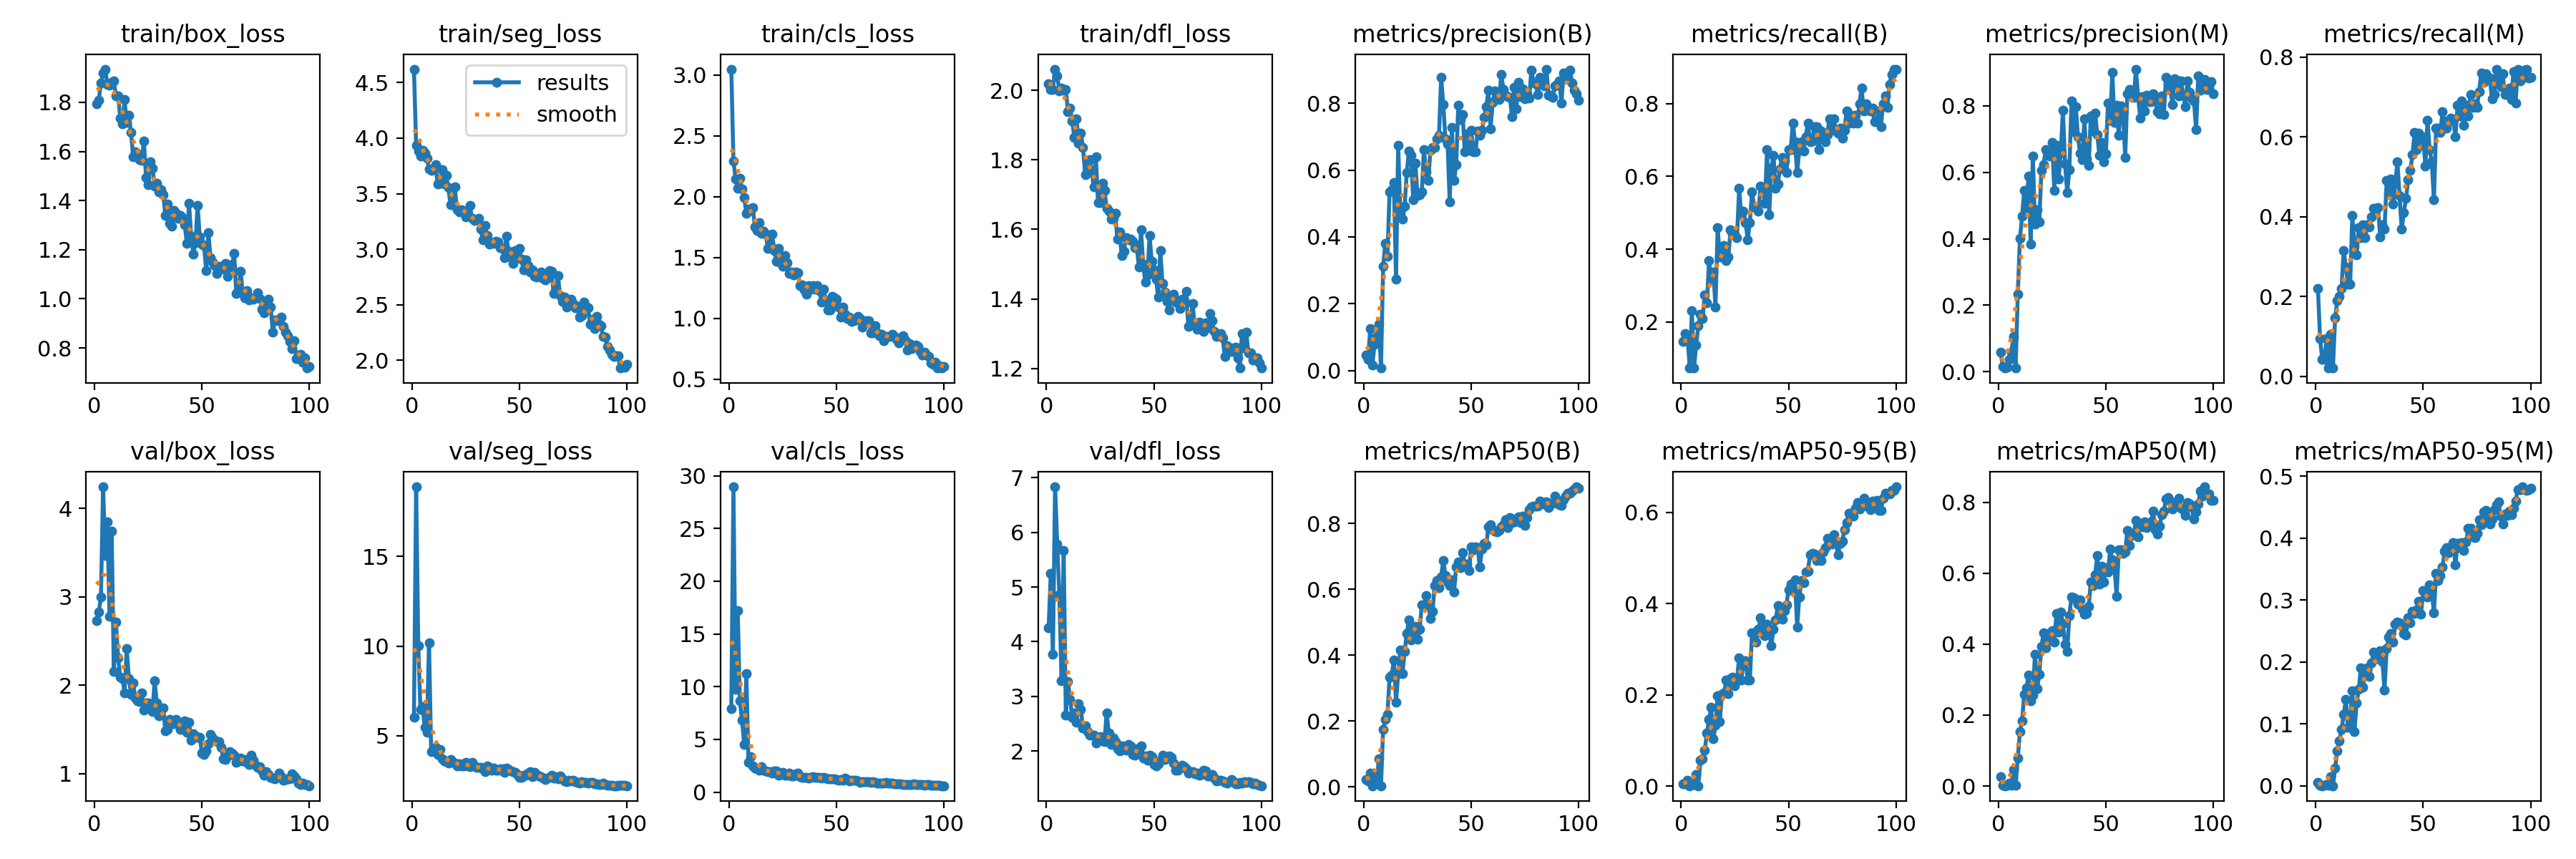

The table this chart was drawn from, first rows:
epoch, time, train/box_loss, train/seg_loss, train/cls_loss, train/dfl_loss, metrics/precision(B), metrics/recall(B), metrics/mAP50(B), metrics/mAP50-95(B), metrics/precision(M), metrics/recall(M), metrics/mAP50(M), metrics/mAP50-95(M), val/box_loss, val/seg_loss, val/cls_loss, val/dfl_loss, lr/pg0, lr/pg1, lr/pg2
1, 6.297, 1.795, 4.622, 3.048, 2.019, 0.04673, 0.1474, 0.02195, 0.00507, 0.05893, 0.221, 0.02667, 0.00572, 2.729, 6.042, 7.917, 4.248, 0.00048, 0.00048, 0.00048
2, 12.29, 1.809, 3.936, 2.294, 2.003, 0.03424, 0.1684, 0.01715, 0.00487, 0.01463, 0.09474, 0.00271, 0.00088, 2.824, 18.88, 28.94, 5.249, 0.0009703, 0.0009703, 0.0009703
3, 18.07, 1.879, 3.881, 2.145, 2.003, 0.1258, 0.1579, 0.04134, 0.01212, 0.0122, 0.04211, 0.00076, 8e-05, 2.998, 10.04, 9.775, 3.769, 0.001451, 0.001451, 0.001451
4, 24.03, 1.921, 3.841, 2.07, 2.061, 0.01597, 0.07368, 0.0031, 0.00078, 0.01289, 0.04211, 0.00183, 0.00052, 4.244, 6.476, 17.19, 6.833, 0.001921, 0.001921, 0.001921
5, 29.85, 1.935, 3.891, 2.15, 2.041, 0.07915, 0.2316, 0.0259, 0.00594, 0.03675, 0.09474, 0.00743, 0.00167, 3.469, 6.644, 8.652, 5.783, 0.001921, 0.001921, 0.001921
6, 35.85, 1.874, 3.865, 2.062, 1.999, 0.1019, 0.07368, 0.01359, 0.00387, 0.05927, 0.02105, 0.00247, 0.00036, 3.849, 5.462, 6.812, 4.858, 0.001901, 0.001901, 0.001901
7, 41.7, 1.871, 3.819, 1.992, 2.007, 0.1393, 0.1368, 0.08421, 0.02551, 0.1071, 0.1053, 0.04558, 0.01432, 2.781, 5.177, 4.544, 3.281, 0.001881, 0.001881, 0.001881
8, 47.7, 1.881, 3.722, 1.865, 2, 0.0076, 0.1895, 0.00335, 0.00075, 0.01101, 0.02105, 0.00116, 0.00027, 3.739, 10.17, 11.23, 5.673, 0.001861, 0.001861, 0.001861
9, 53.61, 1.886, 3.708, 1.896, 2.003, 0.3113, 0.221, 0.1739, 0.05651, 0.2341, 0.1474, 0.07824, 0.02813, 2.156, 4.12, 2.83, 2.657, 0.001842, 0.001842, 0.001842
10, 59.59, 1.827, 3.731, 1.887, 1.939, 0.3811, 0.2105, 0.2043, 0.06033, 0.4008, 0.1895, 0.1539, 0.05679, 2.71, 4.217, 3.349, 3.269, 0.001822, 0.001822, 0.001822
11, 65.67, 1.826, 3.763, 1.91, 1.949, 0.3411, 0.2737, 0.219, 0.07868, 0.4688, 0.2, 0.1833, 0.07281, 2.306, 4.358, 2.465, 2.943, 0.001802, 0.001802, 0.001802
12, 71.62, 1.735, 3.587, 1.752, 1.912, 0.5337, 0.2526, 0.3325, 0.1167, 0.5454, 0.221, 0.2577, 0.09121, 2.089, 3.968, 2.309, 2.614, 0.001782, 0.001782, 0.001782
13, 77.54, 1.713, 3.596, 1.723, 1.864, 0.5416, 0.3684, 0.3388, 0.1455, 0.4947, 0.3158, 0.2762, 0.1151, 2.076, 4.228, 2.197, 2.698, 0.001762, 0.001762, 0.001762
14, 83.47, 1.811, 3.717, 1.787, 1.917, 0.5628, 0.3158, 0.3859, 0.1732, 0.5891, 0.2737, 0.3129, 0.1391, 1.914, 3.71, 2.066, 2.525, 0.001743, 0.001743, 0.001743
15, 89.44, 1.718, 3.59, 1.695, 1.848, 0.2742, 0.3368, 0.2566, 0.1032, 0.3835, 0.2316, 0.2402, 0.09479, 2.414, 3.61, 2.396, 2.868, 0.001723, 0.001723, 0.001723
16, 95.24, 1.747, 3.664, 1.716, 1.876, 0.6743, 0.2421, 0.3434, 0.1329, 0.6486, 0.2316, 0.256, 0.1067, 2.073, 3.541, 2.082, 2.76, 0.001703, 0.001703, 0.001703
17, 101.2, 1.677, 3.554, 1.692, 1.835, 0.4709, 0.4591, 0.415, 0.1983, 0.4437, 0.403, 0.371, 0.1532, 1.899, 3.46, 2.024, 2.422, 0.001683, 0.001683, 0.001683
18, 107.1, 1.578, 3.403, 1.577, 1.758, 0.4538, 0.379, 0.3446, 0.142, 0.4879, 0.3263, 0.2737, 0.08782, 2.027, 3.668, 1.905, 2.466, 0.001663, 0.001663, 0.001663
19, 112.9, 1.599, 3.433, 1.613, 1.782, 0.4915, 0.4, 0.4103, 0.2018, 0.4513, 0.3053, 0.3148, 0.1334, 1.854, 3.5, 1.939, 2.353, 0.001644, 0.001644, 0.001644
20, 118.7, 1.59, 3.559, 1.692, 1.8, 0.5929, 0.4105, 0.466, 0.2035, 0.6058, 0.372, 0.3928, 0.1556, 1.826, 3.465, 1.825, 2.292, 0.001624, 0.001624, 0.001624
21, 124.7, 1.567, 3.355, 1.555, 1.77, 0.6566, 0.3684, 0.5075, 0.2325, 0.6236, 0.3474, 0.4325, 0.191, 1.815, 3.317, 1.985, 2.286, 0.001604, 0.001604, 0.001604
22, 130.8, 1.564, 3.335, 1.471, 1.722, 0.643, 0.3791, 0.4464, 0.2027, 0.6685, 0.379, 0.3906, 0.1587, 1.914, 3.436, 2.03, 2.287, 0.001584, 0.001584, 0.001584
23, 136.5, 1.644, 3.354, 1.574, 1.809, 0.5111, 0.4526, 0.473, 0.2359, 0.6518, 0.3474, 0.4097, 0.1851, 1.72, 3.315, 1.63, 2.144, 0.001564, 0.001564, 0.001564
24, 142.3, 1.494, 3.341, 1.457, 1.676, 0.6201, 0.4421, 0.4881, 0.2385, 0.6478, 0.379, 0.4324, 0.1906, 1.796, 3.327, 1.672, 2.232, 0.001545, 0.001545, 0.001545
25, 148.3, 1.466, 3.288, 1.425, 1.676, 0.5241, 0.4405, 0.4476, 0.2203, 0.6894, 0.3739, 0.4371, 0.1762, 1.802, 3.528, 1.864, 2.263, 0.001525, 0.001525, 0.001525
26, 154.1, 1.557, 3.311, 1.517, 1.732, 0.5254, 0.4316, 0.4787, 0.234, 0.5446, 0.4, 0.4068, 0.1983, 1.792, 3.311, 1.599, 2.191, 0.001505, 0.001505, 0.001505
27, 160, 1.533, 3.393, 1.454, 1.713, 0.5339, 0.5667, 0.5525, 0.2812, 0.6805, 0.421, 0.4867, 0.2161, 1.697, 3.279, 1.615, 2.171, 0.001485, 0.001485, 0.001485
28, 165.9, 1.46, 3.28, 1.369, 1.661, 0.6612, 0.4929, 0.5478, 0.2327, 0.5789, 0.421, 0.434, 0.2052, 2.051, 3.501, 1.828, 2.695, 0.001465, 0.001465, 0.001465
29, 171.7, 1.471, 3.256, 1.381, 1.652, 0.595, 0.5053, 0.5799, 0.2713, 0.6566, 0.4226, 0.4897, 0.2142, 1.797, 3.327, 1.523, 2.332, 0.001446, 0.001446, 0.001446
30, 177.5, 1.435, 3.267, 1.354, 1.629, 0.5694, 0.4737, 0.552, 0.2748, 0.7865, 0.349, 0.4576, 0.2188, 1.653, 3.217, 1.54, 2.124, 0.001426, 0.001426, 0.001426
31, 183.4, 1.445, 3.281, 1.38, 1.632, 0.6584, 0.4261, 0.5118, 0.2319, 0.626, 0.379, 0.4002, 0.2007, 1.731, 3.24, 1.744, 2.241, 0.001406, 0.001406, 0.001406
32, 189.1, 1.425, 3.183, 1.372, 1.646, 0.6686, 0.4737, 0.5336, 0.2324, 0.5383, 0.3684, 0.3786, 0.1548, 1.741, 3.23, 1.792, 2.166, 0.001386, 0.001386, 0.001386
33, 195, 1.341, 3.088, 1.268, 1.572, 0.6686, 0.5579, 0.6109, 0.3362, 0.6088, 0.4915, 0.4806, 0.2214, 1.479, 3.171, 1.457, 2.037, 0.001366, 0.001366, 0.001366
34, 201, 1.387, 3.211, 1.277, 1.593, 0.6935, 0.5158, 0.6258, 0.3364, 0.8136, 0.4594, 0.5336, 0.2397, 1.497, 2.982, 1.419, 2.006, 0.001347, 0.001347, 0.001347
35, 206.9, 1.306, 3.123, 1.232, 1.526, 0.7039, 0.5158, 0.6037, 0.3162, 0.7219, 0.4947, 0.5319, 0.2465, 1.615, 3.304, 1.416, 2.094, 0.001327, 0.001327, 0.001327
36, 212.7, 1.295, 3.044, 1.198, 1.538, 0.8774, 0.5053, 0.638, 0.3433, 0.7982, 0.4316, 0.5267, 0.2319, 1.597, 3.244, 1.426, 2.068, 0.001307, 0.001307, 0.001307
37, 218.5, 1.36, 3.06, 1.269, 1.576, 0.7954, 0.5728, 0.6882, 0.3688, 0.7071, 0.4829, 0.5125, 0.2611, 1.565, 3.094, 1.305, 2.011, 0.001287, 0.001287, 0.001287
38, 224.5, 1.349, 3.055, 1.237, 1.571, 0.6928, 0.5684, 0.6417, 0.3341, 0.6566, 0.5368, 0.5248, 0.2645, 1.609, 3.186, 1.409, 2.122, 0.001267, 0.001267, 0.001267
39, 230.3, 1.326, 3.07, 1.27, 1.572, 0.6792, 0.5263, 0.6227, 0.3303, 0.6384, 0.4526, 0.4991, 0.2633, 1.583, 3.092, 1.438, 2.094, 0.001248, 0.001248, 0.001248
40, 236.2, 1.34, 3.065, 1.237, 1.566, 0.5041, 0.6737, 0.6119, 0.3546, 0.7598, 0.3684, 0.4839, 0.259, 1.501, 3.067, 1.392, 1.931, 0.001228, 0.001228, 0.001228
41, 242, 1.33, 3.012, 1.267, 1.548, 0.728, 0.4947, 0.628, 0.3358, 0.6394, 0.4105, 0.4873, 0.2464, 1.507, 3.172, 1.408, 1.928, 0.001208, 0.001208, 0.001208
42, 247.7, 1.3, 3.007, 1.228, 1.553, 0.5682, 0.6232, 0.5918, 0.3077, 0.6198, 0.4462, 0.5071, 0.2435, 1.598, 3.15, 1.399, 2.037, 0.001188, 0.001188, 0.001188
43, 253.6, 1.226, 2.925, 1.136, 1.492, 0.6154, 0.657, 0.6678, 0.3444, 0.7694, 0.4918, 0.5756, 0.2716, 1.464, 2.968, 1.34, 2.028, 0.001168, 0.001168, 0.001168
44, 259.5, 1.389, 3.118, 1.238, 1.598, 0.7938, 0.5674, 0.6828, 0.3641, 0.7231, 0.5158, 0.5663, 0.2637, 1.581, 3.185, 1.365, 2.1, 0.001149, 0.001149, 0.001149
45, 265.4, 1.256, 2.983, 1.146, 1.5, 0.7505, 0.5789, 0.6649, 0.3959, 0.7784, 0.5548, 0.5959, 0.2814, 1.379, 3.133, 1.331, 1.872, 0.001129, 0.001129, 0.001129
46, 271.3, 1.182, 2.929, 1.066, 1.448, 0.7667, 0.621, 0.7114, 0.3835, 0.7137, 0.6105, 0.651, 0.2788, 1.447, 3.047, 1.288, 1.91, 0.001109, 0.001109, 0.001109
47, 277.1, 1.229, 2.874, 1.066, 1.469, 0.6546, 0.6526, 0.6771, 0.3659, 0.6509, 0.5684, 0.5699, 0.2847, 1.426, 2.988, 1.281, 1.836, 0.001089, 0.001089, 0.001089
48, 282.9, 1.38, 2.985, 1.181, 1.582, 0.7073, 0.6421, 0.677, 0.3845, 0.6902, 0.6096, 0.6193, 0.2976, 1.411, 2.939, 1.265, 1.923, 0.001069, 0.001069, 0.001069
49, 288.9, 1.252, 2.932, 1.166, 1.508, 0.6594, 0.6113, 0.6569, 0.3972, 0.6325, 0.5798, 0.5752, 0.2775, 1.414, 2.839, 1.228, 1.899, 0.00105, 0.00105, 0.00105
50, 294.8, 1.224, 3.006, 1.154, 1.483, 0.7196, 0.6737, 0.729, 0.4303, 0.6559, 0.6, 0.6166, 0.3157, 1.229, 2.671, 1.186, 1.75, 0.00103, 0.00103, 0.00103
51, 300.7, 1.216, 2.91, 1.089, 1.457, 0.6549, 0.6737, 0.7199, 0.4425, 0.8089, 0.5263, 0.6039, 0.3125, 1.216, 2.686, 1.131, 1.725, 0.00101, 0.00101, 0.00101
52, 306.6, 1.114, 2.813, 1.008, 1.404, 0.6542, 0.7474, 0.728, 0.4263, 0.757, 0.6421, 0.6676, 0.3054, 1.259, 2.798, 1.199, 1.772, 0.0009902, 0.0009902, 0.0009902
53, 312.5, 1.27, 2.907, 1.092, 1.54, 0.7175, 0.6947, 0.7262, 0.4529, 0.9, 0.5684, 0.6387, 0.3242, 1.336, 2.784, 1.152, 1.829, 0.0009704, 0.0009704, 0.0009704
54, 318.3, 1.166, 2.853, 1.03, 1.444, 0.7036, 0.6105, 0.6678, 0.3486, 0.7494, 0.5368, 0.6171, 0.3126, 1.443, 2.916, 1.297, 1.919, 0.0009506, 0.0009506, 0.0009506
55, 324.2, 1.149, 2.797, 1, 1.42, 0.7187, 0.6722, 0.7212, 0.415, 0.8009, 0.4421, 0.5359, 0.28, 1.4, 2.997, 1.195, 1.847, 0.0009308, 0.0009308, 0.0009308
56, 330, 1.135, 2.814, 1.007, 1.392, 0.7574, 0.6947, 0.7396, 0.45, 0.7112, 0.621, 0.6657, 0.3432, 1.378, 2.698, 1.066, 1.904, 0.000911, 0.000911, 0.000911
57, 335.9, 1.105, 2.753, 0.9748, 1.368, 0.7893, 0.6703, 0.7345, 0.4461, 0.799, 0.621, 0.6656, 0.3312, 1.36, 2.955, 1.106, 1.906, 0.0008912, 0.0008912, 0.0008912
58, 341.7, 1.134, 2.753, 0.9785, 1.408, 0.8382, 0.7091, 0.79, 0.4698, 0.7817, 0.6105, 0.6562, 0.3399, 1.36, 2.843, 1.106, 1.88, 0.0008714, 0.0008714, 0.0008714
59, 347.7, 1.122, 2.758, 0.9833, 1.413, 0.7241, 0.7474, 0.7947, 0.4715, 0.6442, 0.6632, 0.661, 0.3539, 1.295, 2.773, 1.105, 1.779, 0.0008516, 0.0008516, 0.0008516
60, 353.7, 1.134, 2.794, 1.014, 1.39, 0.8016, 0.6947, 0.7812, 0.5067, 0.8364, 0.6316, 0.72, 0.3786, 1.168, 2.698, 1.026, 1.645, 0.0008318, 0.0008318, 0.0008318
... 40 more rows
